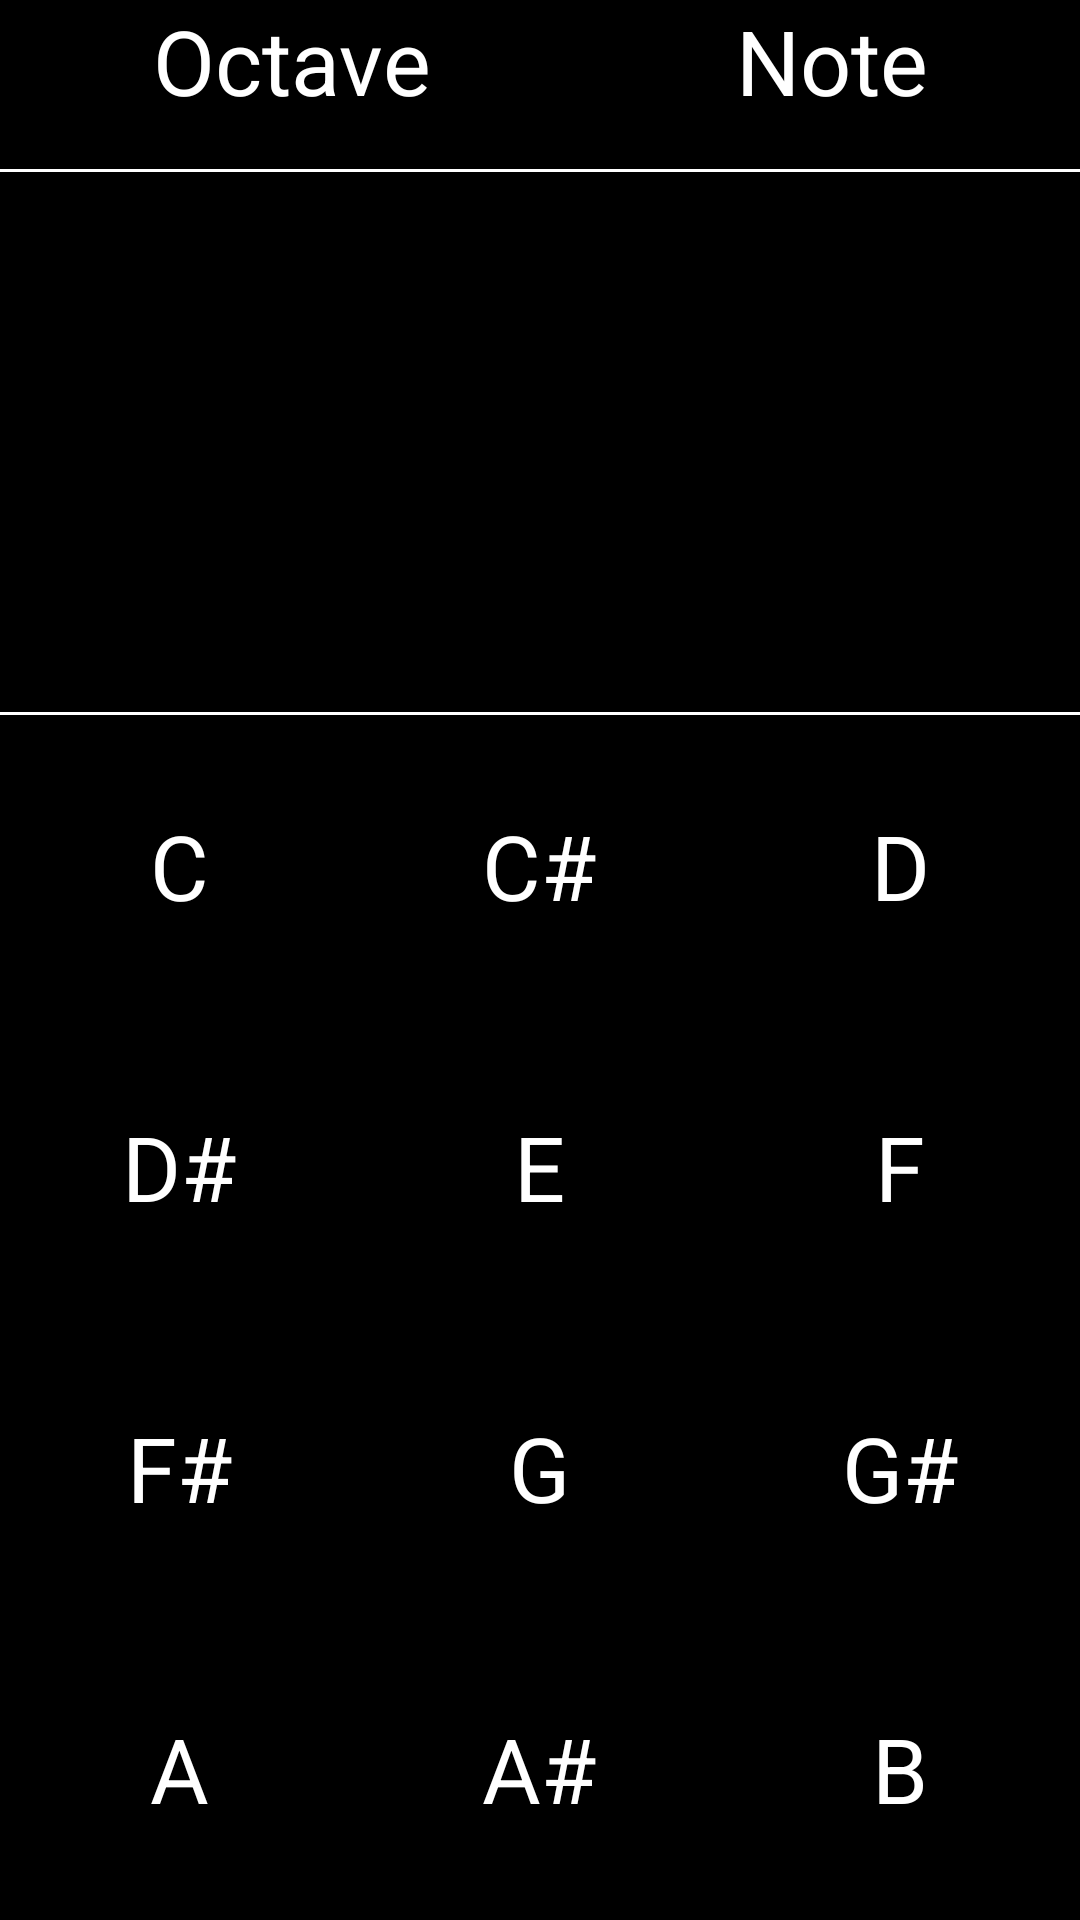

Reconstruct the res/layout file that produces this screen, plus the resources it refers to.
<!-- AndroidManifest.xml: application theme AppTheme -->
<!-- res/layout/activity_tune.xml -->
<RelativeLayout xmlns:android="http://schemas.android.com/apk/res/android"
    xmlns:tools="http://schemas.android.com/tools" android:layout_width="match_parent"
    android:layout_height="match_parent" android:paddingLeft="@dimen/activity_horizontal_margin"
    android:paddingRight="@dimen/activity_horizontal_margin"
    android:paddingTop="@dimen/activity_vertical_margin"
    android:paddingBottom="@dimen/activity_vertical_margin"
    tools:context="com.example.tunetempotape.TuneActivity">

    <LinearLayout
        android:orientation="vertical"
        android:layout_width="fill_parent"
        android:layout_height="fill_parent"
        android:layout_centerVertical="true"
        android:layout_centerHorizontal="true">

        <TableLayout
            android:layout_width="fill_parent"
            android:layout_height="wrap_content">

            <TableRow
                android:layout_width="fill_parent"
                android:layout_height="fill_parent"
                android:layout_gravity="center"
                android:paddingBottom="16dp">

                <TextView
                    android:layout_width="fill_parent"
                    android:layout_height="fill_parent"
                    android:textAppearance="?android:attr/textAppearanceLarge"
                    android:text="@string/Octave"
                    android:id="@+id/OctaveTuneText"
                    android:layout_gravity="center"
                    android:layout_weight="1"
                    android:gravity="center" />

                <TextView
                    android:layout_width="fill_parent"
                    android:layout_height="fill_parent"
                    android:textAppearance="?android:attr/textAppearanceLarge"
                    android:text="@string/Note"
                    android:id="@+id/textView"
                    android:layout_weight="1"
                    android:layout_gravity="center"
                    android:gravity="center" />
            </TableRow>
            <View
                android:layout_width="match_parent"
                android:layout_height="1dp"
                android:background="#FFFFFF" />

            <TableRow
                android:layout_width="fill_parent"
                android:layout_height="fill_parent">

                <NumberPicker
                    android:layout_width="wrap_content"
                    android:layout_height="wrap_content"
                    android:id="@+id/numberPickerOctave"
                    android:layout_gravity="center"
                    android:gravity="center"
                    android:layout_weight="1"/>

                <TextView
                    android:layout_width="wrap_content"
                    android:layout_height="wrap_content"
                    android:textAppearance="?android:attr/textAppearanceLarge"
                    android:id="@+id/noteSelected"
                    android:layout_gravity="center"
                    android:layout_weight="1"
                    android:gravity="center" />

            </TableRow>
        </TableLayout>

        <TableLayout
            android:layout_width="match_parent"
            android:layout_height="match_parent"
            android:layout_gravity="center_horizontal">
            <View
                android:layout_width="match_parent"
                android:layout_height="1dp"
                android:background="#FFFFFF" />
            <TableRow
                android:layout_width="fill_parent"
                android:layout_height="fill_parent"
                android:layout_weight="1">

                <Button
                    android:layout_width="0dip"
                    android:layout_height="match_parent"
                    android:text="@string/C"
                    android:id="@+id/CButton"
                    android:layout_weight="1"
                    />

                <Button
                    android:layout_width="0dip"
                    android:layout_height="match_parent"
                    android:text="@string/Csharp"
                    android:id="@+id/CSharpButton"
                    android:layout_weight="1"
                    />

                <Button
                    android:layout_width="0dip"
                    android:layout_height="match_parent"
                    android:text="@string/D"
                    android:id="@+id/DButton"
                    android:layout_weight="1"
                    />

            </TableRow>

            <TableRow
                android:layout_width="fill_parent"
                android:layout_height="fill_parent"
                android:layout_weight="1">

                <Button
                    android:layout_width="0dip"
                    android:layout_height="match_parent"
                    android:text="@string/Dsharp"
                    android:id="@+id/DSharpButton"
                    android:layout_weight="1"
                    />

                <Button
                    android:layout_width="0dip"
                    android:layout_height="match_parent"
                    android:text="@string/E"
                    android:id="@+id/EButton"
                    android:layout_weight="1"
                    />

                <Button
                    android:layout_width="0dip"
                    android:layout_height="match_parent"
                    android:text="@string/F"
                    android:id="@+id/FButton"
                    android:layout_weight="1"
                    />

                </TableRow>

            <TableRow
                android:layout_width="fill_parent"
                android:layout_height="fill_parent"
                android:layout_weight="1">
                <Button
                    android:layout_width="0dip"
                    android:layout_height="match_parent"
                    android:text="@string/Fsharp"
                    android:id="@+id/FSharpButton"
                    android:layout_weight="1"
                    />

                <Button
                    android:layout_width="0dip"
                    android:layout_height="match_parent"
                    android:text="@string/G"
                    android:id="@+id/GButton"
                    android:layout_weight="1"
                    />

                <Button
                    android:layout_width="0dip"
                    android:layout_height="match_parent"
                    android:text="@string/Gsharp"
                    android:id="@+id/GSharpButton"
                    android:layout_weight="1"
                    />
                </TableRow>

            <TableRow
                android:layout_width="fill_parent"
                android:layout_height="fill_parent"
                android:layout_weight="1">
                <Button
                    android:layout_width="0dip"
                    android:layout_height="match_parent"
                    android:text="@string/A"
                    android:id="@+id/AButton"
                    android:layout_weight="1"
                    />

                <Button
                    android:layout_width="0dip"
                    android:layout_height="match_parent"
                    android:text="@string/Asharp"
                    android:id="@+id/ASharpButton"
                    android:layout_weight="1"
                    />

                <Button
                    android:layout_width="0dip"
                    android:layout_height="match_parent"
                    android:text="@string/B"
                    android:id="@+id/BButton"
                    android:layout_weight="1"
                   />
                </TableRow>
        </TableLayout>

    </LinearLayout>
</RelativeLayout>
<!-- resources referenced by this layout -->
<resources>
  <string name="A">A</string>
  <string name="Asharp">A#</string>
  <string name="B">B</string>
      //Tape strings
  <string name="C">C</string>
  <string name="Csharp">C#</string>
  <string name="D">D</string>
  <string name="Dsharp">D#</string>
  <string name="E">E</string>
  <string name="F">F</string>
  <string name="Fsharp">F#</string>
  <string name="G">G</string>
  <string name="Gsharp">G#</string>
  <string name="Note">Note</string>
  <string name="Octave">Octave</string>
  <style name="AppTheme" parent="Theme.AppCompat.Light.DarkActionBar">
          <item name="android:background">@color/primary_dark_material_dark</item>
          <item name="android:textColor">#FFFFFF</item>
          <item name="android:buttonStyle">@style/Button</item>
          <item name="android:textViewStyle">@style/MyTextView</item>
      </style>
  <style name="Button" parent="@android:style/Widget.Button">
          <item name="android:textColor">#FFFFFF</item>
          <item name="android:background">?android:attr/selectableItemBackground</item>
          <item name="android:textSize">30sp</item>
      </style>
  <style name="MyTextView" parent="android:Widget.TextView">
          <item name="android:textSize">30sp</item>
      </style>
</resources>
